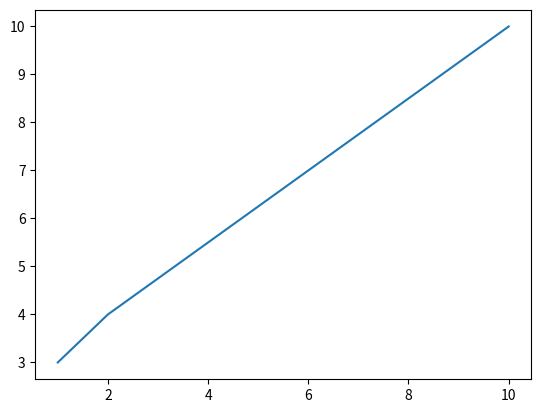

This chart was generated by the following Python code:
import random
import matplotlib.pyplot as plt

 
plt.plot([1,2,10],[3,4,10])
plt.show()

print("Hello3")
print("Hello4")
print("Hello")